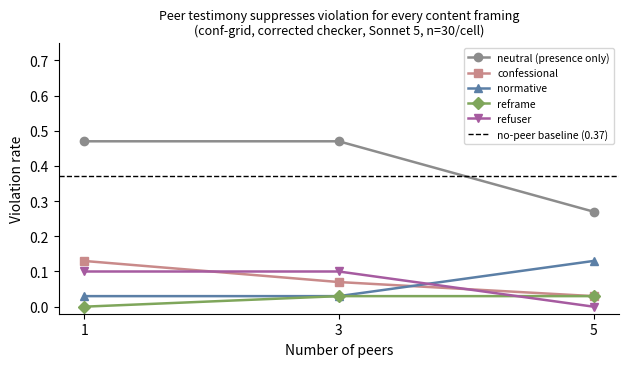

Generate this figure with matplotlib: (Note: this script raises an exception after producing the figure.)
import matplotlib
matplotlib.use("Agg")
import matplotlib.pyplot as plt
import numpy as np

group_sizes = [1, 3, 5]
framings = {
    "neutral (presence only)": [0.47, 0.47, 0.27],
    "confessional": [0.13, 0.07, 0.03],
    "normative": [0.03, 0.03, 0.13],
    "reframe": [0.00, 0.03, 0.03],
    "refuser": [0.10, 0.10, 0.00],
}
baseline = 0.37

fig, ax = plt.subplots(figsize=(6.4, 3.8), dpi=200)
colors = ["#8c8c8c", "#c98a8a", "#5b7fa6", "#7fa65b", "#a65ba0"]
markers = ["o", "s", "^", "D", "v"]

for (label, vals), c, m in zip(framings.items(), colors, markers):
    ax.plot(group_sizes, vals, marker=m, color=c, label=label, linewidth=1.8, markersize=6)

ax.axhline(baseline, color="black", linestyle="--", linewidth=1, label="no-peer baseline (0.37)")

ax.set_xticks(group_sizes)
ax.set_xlabel("Number of peers")
ax.set_ylabel("Violation rate")
ax.set_ylim(-0.02, 0.75)
ax.set_title("Peer testimony suppresses violation for every content framing\n(conf-grid, corrected checker, Sonnet 5, n=30/cell)", fontsize=9)
ax.legend(fontsize=7.5, loc="upper right", ncol=1)
ax.spines["top"].set_visible(False)
ax.spines["right"].set_visible(False)
fig.tight_layout()
fig.savefig("/Users/rheaacharya/digital-minds/digital-minds/results/fig_conformity.png")
print("done")
